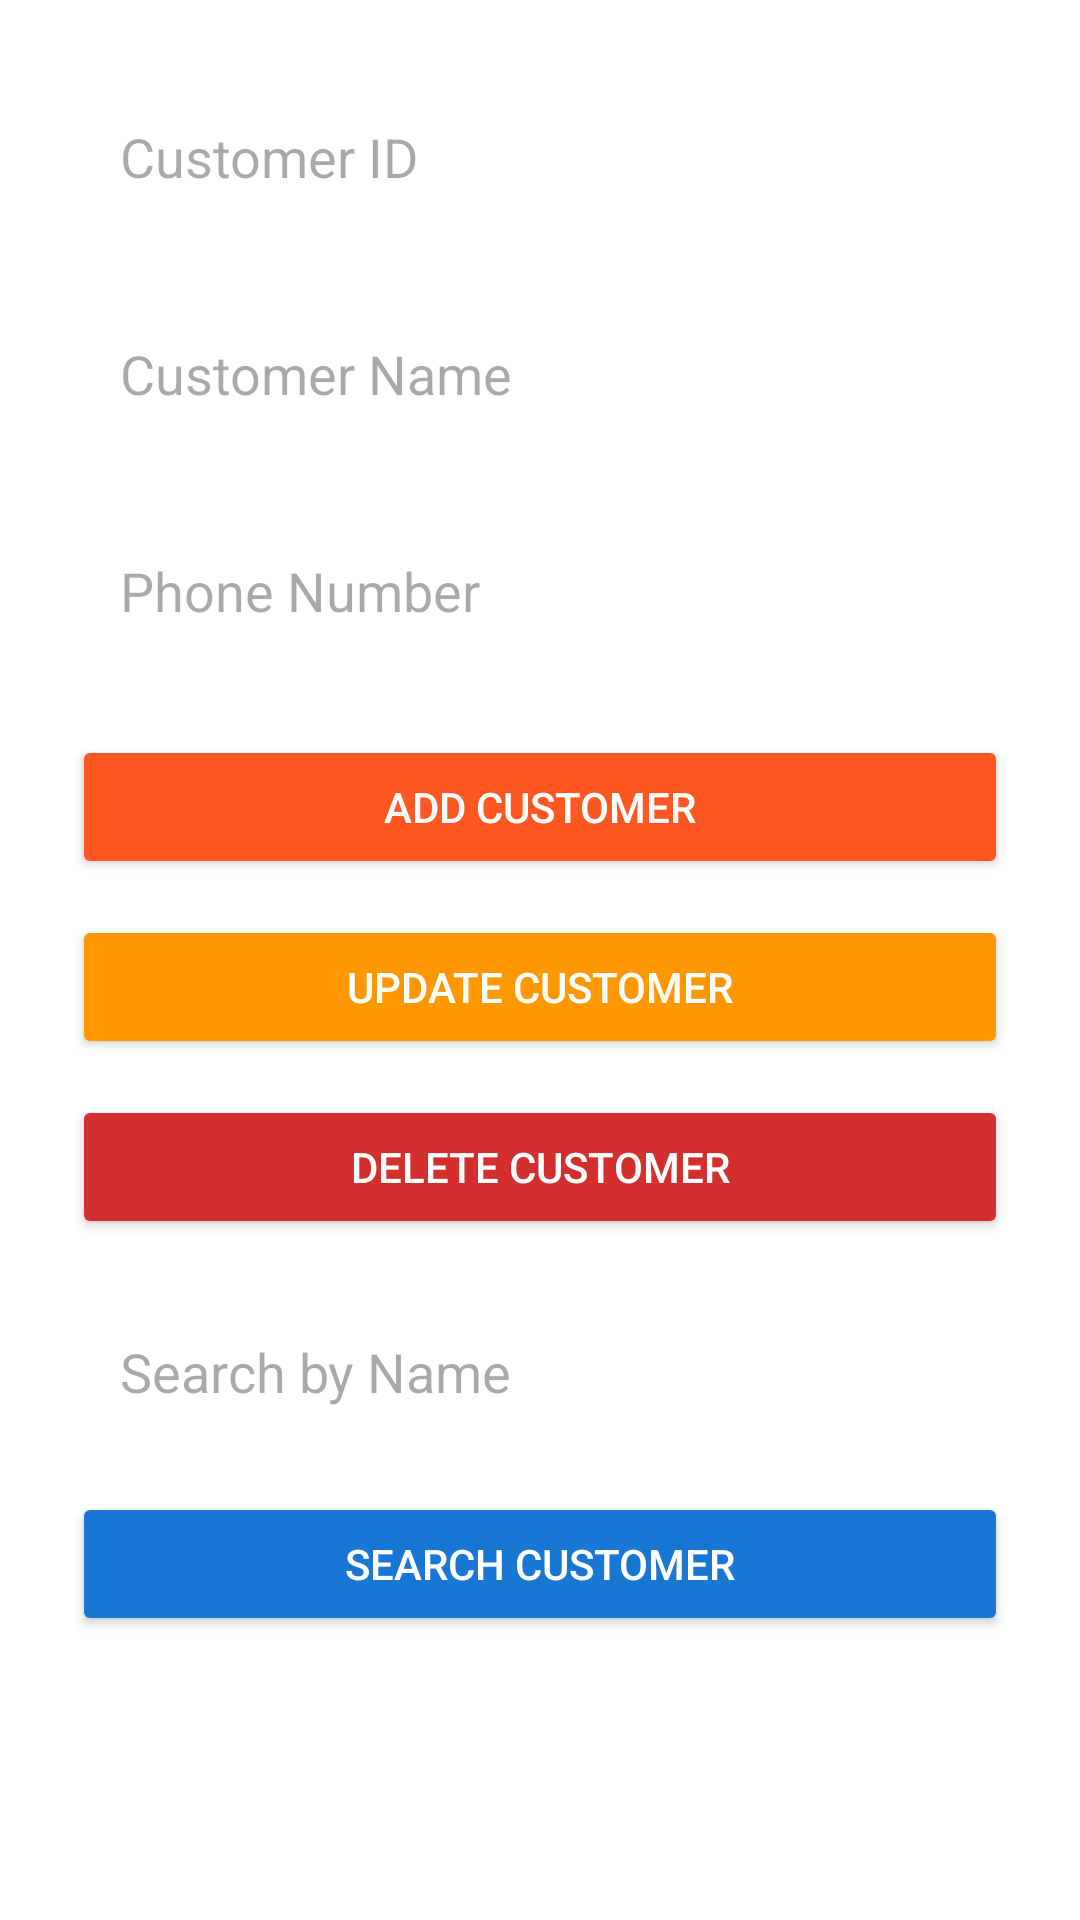

Reconstruct the res/layout file that produces this screen, plus the resources it refers to.
<!-- AndroidManifest.xml: application theme Theme.Pizzamaniaapp.Light -->
<!-- res/layout/activity_manage_customers.xml -->
<?xml version="1.0" encoding="utf-8"?>
<LinearLayout xmlns:android="http://schemas.android.com/apk/res/android"
    android:layout_width="match_parent"
    android:layout_height="match_parent"
    android:orientation="vertical"
    android:padding="24dp"
    android:background="#FFFFFF">

    <EditText
        android:id="@+id/etCustomerId"
        android:layout_width="match_parent"
        android:layout_height="wrap_content"
        android:hint="Customer ID"
        android:inputType="number"
        android:padding="16dp"
        android:layout_marginBottom="16dp"
        android:background="@drawable/edittext_bg" />

    <EditText
        android:id="@+id/etCustomerName"
        android:layout_width="match_parent"
        android:layout_height="wrap_content"
        android:hint="Customer Name"
        android:padding="16dp"
        android:layout_marginBottom="16dp"
        android:background="@drawable/edittext_bg" />

    <EditText
        android:id="@+id/etCustomerPhone"
        android:layout_width="match_parent"
        android:layout_height="wrap_content"
        android:hint="Phone Number"
        android:inputType="phone"
        android:padding="16dp"
        android:layout_marginBottom="20dp"
        android:background="@drawable/edittext_bg" />

    <Button
        android:id="@+id/btnAddCustomer"
        android:layout_width="match_parent"
        android:layout_height="wrap_content"
        android:text="Add Customer"
        android:backgroundTint="#FF5722"
        android:textColor="#FFFFFF"
        android:layout_marginBottom="12dp"
        android:padding="14dp"/>

    <Button
        android:id="@+id/btnUpdateCustomer"
        android:layout_width="match_parent"
        android:layout_height="wrap_content"
        android:text="Update Customer"
        android:backgroundTint="#FF9800"
        android:textColor="#FFFFFF"
        android:layout_marginBottom="12dp"
        android:padding="14dp"/>

    <Button
        android:id="@+id/btnDeleteCustomer"
        android:layout_width="match_parent"
        android:layout_height="wrap_content"
        android:text="Delete Customer"
        android:backgroundTint="#D32F2F"
        android:textColor="#FFFFFF"
        android:layout_marginBottom="16dp"
        android:padding="14dp"/>

    <EditText
        android:id="@+id/etSearchName"
        android:layout_width="match_parent"
        android:layout_height="wrap_content"
        android:hint="Search by Name"
        android:padding="16dp"
        android:layout_marginBottom="12dp"
        android:background="@drawable/edittext_bg" />

    <Button
        android:id="@+id/btnSearchCustomer"
        android:layout_width="match_parent"
        android:layout_height="wrap_content"
        android:text="Search Customer"
        android:backgroundTint="#1976D2"
        android:textColor="#FFFFFF"
        android:layout_marginBottom="16dp"
        android:padding="14dp"/>

    <ListView
        android:id="@+id/lvCustomers"
        android:layout_width="match_parent"
        android:layout_height="wrap_content"
        android:divider="#BDBDBD"
        android:dividerHeight="1dp"
        android:background="@android:color/white" />

</LinearLayout>
<!-- resources referenced by this layout -->
<resources>
  <!-- drawable edittext_bg (drawable) -->
  <shape xmlns:android="http://schemas.android.com/apk/res/android"
  android:shape="rectangle">
  <solid android:color="@android:color/white"/>
  <stroke android:width="2dp" android:color="#FFFFFF"/> 
  <corners android:radius="8dp"/>
  <padding android:left="8dp" android:top="8dp"
      android:right="8dp" android:bottom="8dp"/>
  </shape>
  <style name="Theme.Pizzamaniaapp.Light" parent="Base.Theme.Pizzamaniaapp.Light" />
  <style name="Base.Theme.Pizzamaniaapp.Light" parent="Theme.Material3.DayNight.NoActionBar">
          <item name="android:colorBackground">#FFFFFF</item>
  
          <item name="android:textColor">#000000</item>
          <item name="android:textColorPrimary">#000000</item>
          <item name="android:textColorSecondary">#000000</item>
      </style>
</resources>
